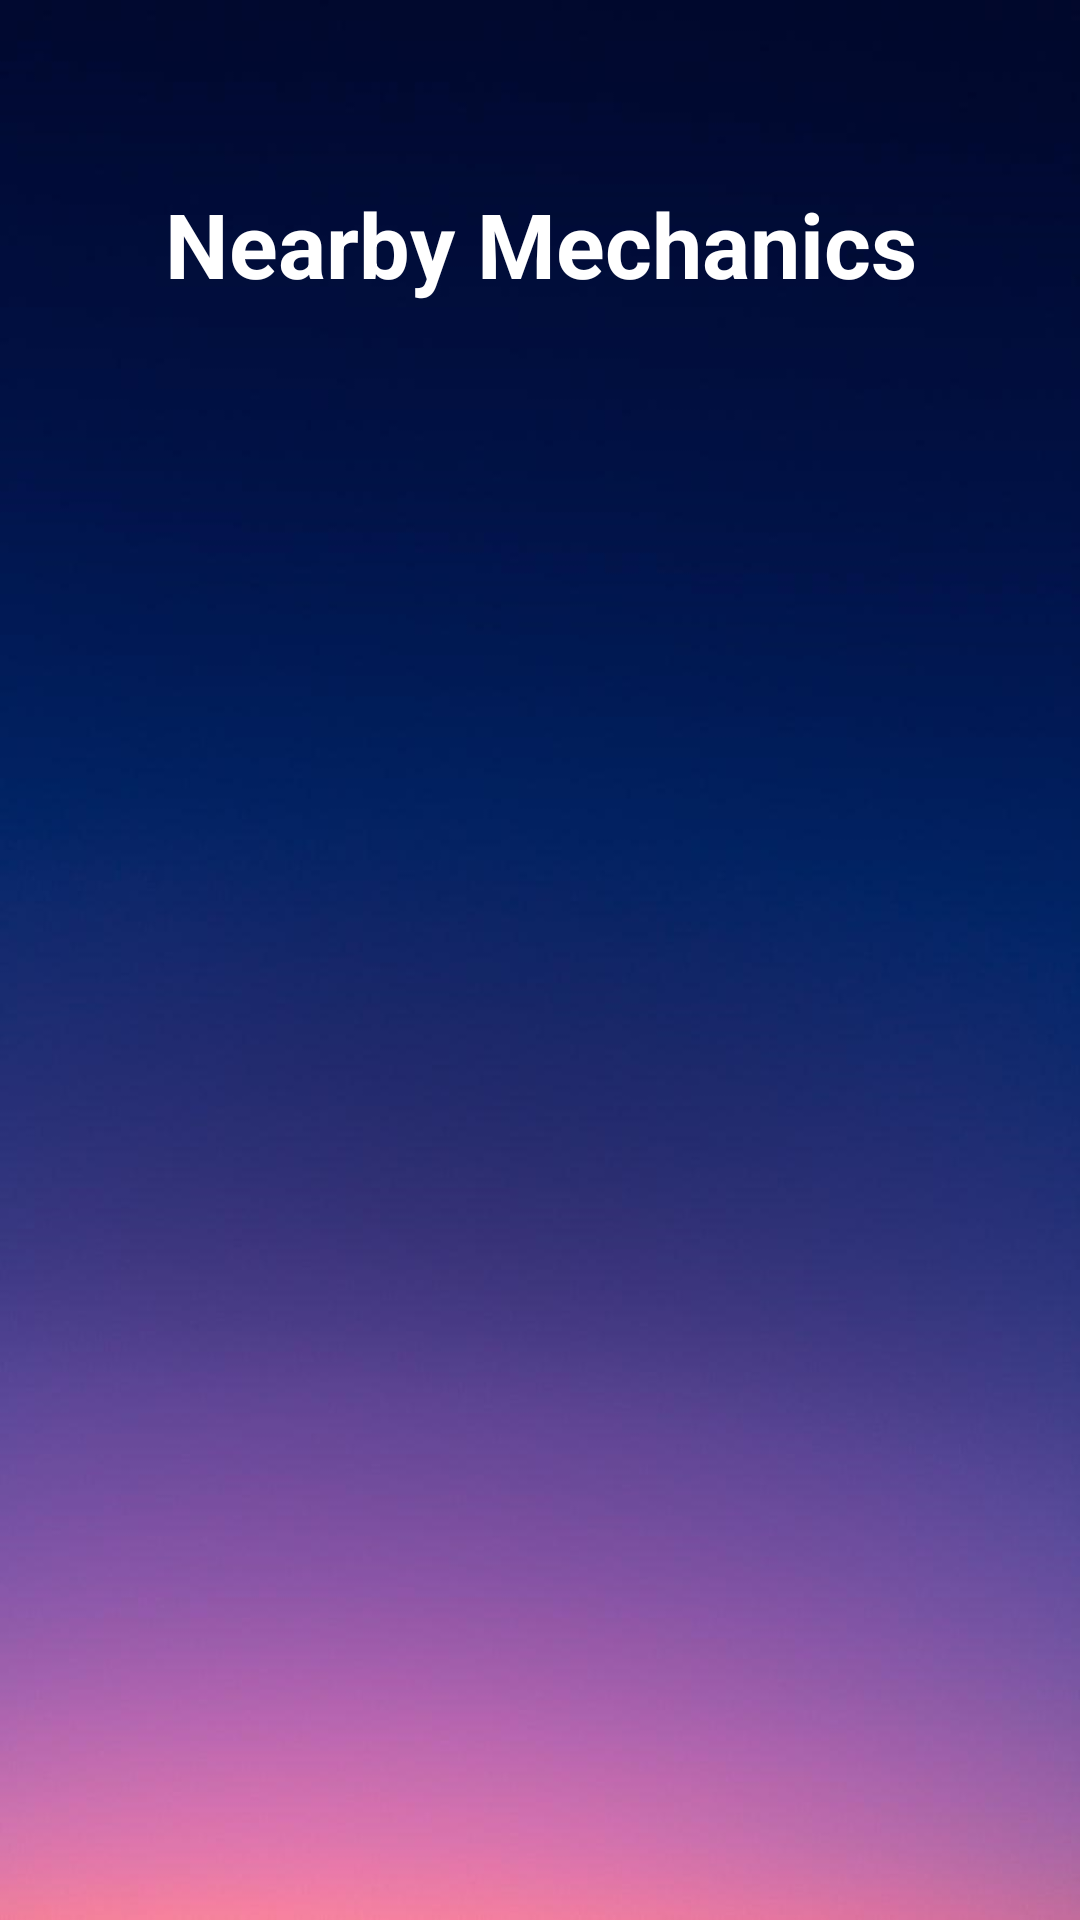

Write the Android layout XML for this screen, with the resource values it uses.
<!-- AndroidManifest.xml: application theme Theme.New_ORVBA -->
<!-- res/layout/nearby_mechanics.xml -->
<?xml version="1.0" encoding="utf-8"?>
<androidx.constraintlayout.widget.ConstraintLayout xmlns:android="http://schemas.android.com/apk/res/android"
    xmlns:tools="http://schemas.android.com/tools"
    android:layout_width="match_parent"
    android:layout_height="match_parent"
    xmlns:app="http://schemas.android.com/apk/res-auto"
    android:background="@drawable/img_1">

    <TextView
        android:id="@+id/textView2"
        android:layout_width="match_parent"
        android:layout_height="wrap_content"
        android:layout_marginStart="50dp"
        android:layout_marginEnd="50dp"
        android:gravity="center"
        android:text="Nearby Mechanics"
        android:textColor="@color/white"
        android:textSize="30dp"
        android:textStyle="bold"
        app:layout_constraintBottom_toBottomOf="parent"
        app:layout_constraintEnd_toEndOf="parent"
        app:layout_constraintHorizontal_bias="0.0"
        app:layout_constraintStart_toStartOf="parent"
        app:layout_constraintTop_toTopOf="parent"
        app:layout_constraintVertical_bias="0.102">

    </TextView>

    <HorizontalScrollView
        android:id="@+id/hsv"
        android:layout_width="wrap_content"
        android:layout_height="wrap_content"
        android:layout_marginRight="16dp"
        android:orientation="vertical"
        app:layout_constraintBottom_toBottomOf="parent"
        app:layout_constraintRight_toRightOf="parent"
        app:layout_constraintStart_toStartOf="parent"
        app:layout_constraintTop_toBottomOf="@+id/textView2"
        app:layout_constraintVertical_bias="0.091"
        tools:ignore="MissingConstraints">

      
        <LinearLayout
            android:orientation="horizontal"
            android:layout_width="wrap_content"
            android:layout_height="wrap_content"
            android:id="@+id/ll"/>
    </HorizontalScrollView>
</androidx.constraintlayout.widget.ConstraintLayout>
<!-- resources referenced by this layout -->
<resources>
  <color name="white">#FFFFFFFF</color>
  <!-- drawable img_1: png bitmap (drawable, 199678 bytes) -->
  <style name="Theme.New_ORVBA" parent="Base.Theme.New_ORVBA" />
  <style name="Base.Theme.New_ORVBA" parent="Theme.Material3.DayNight.NoActionBar">
          
          
      </style>
</resources>
